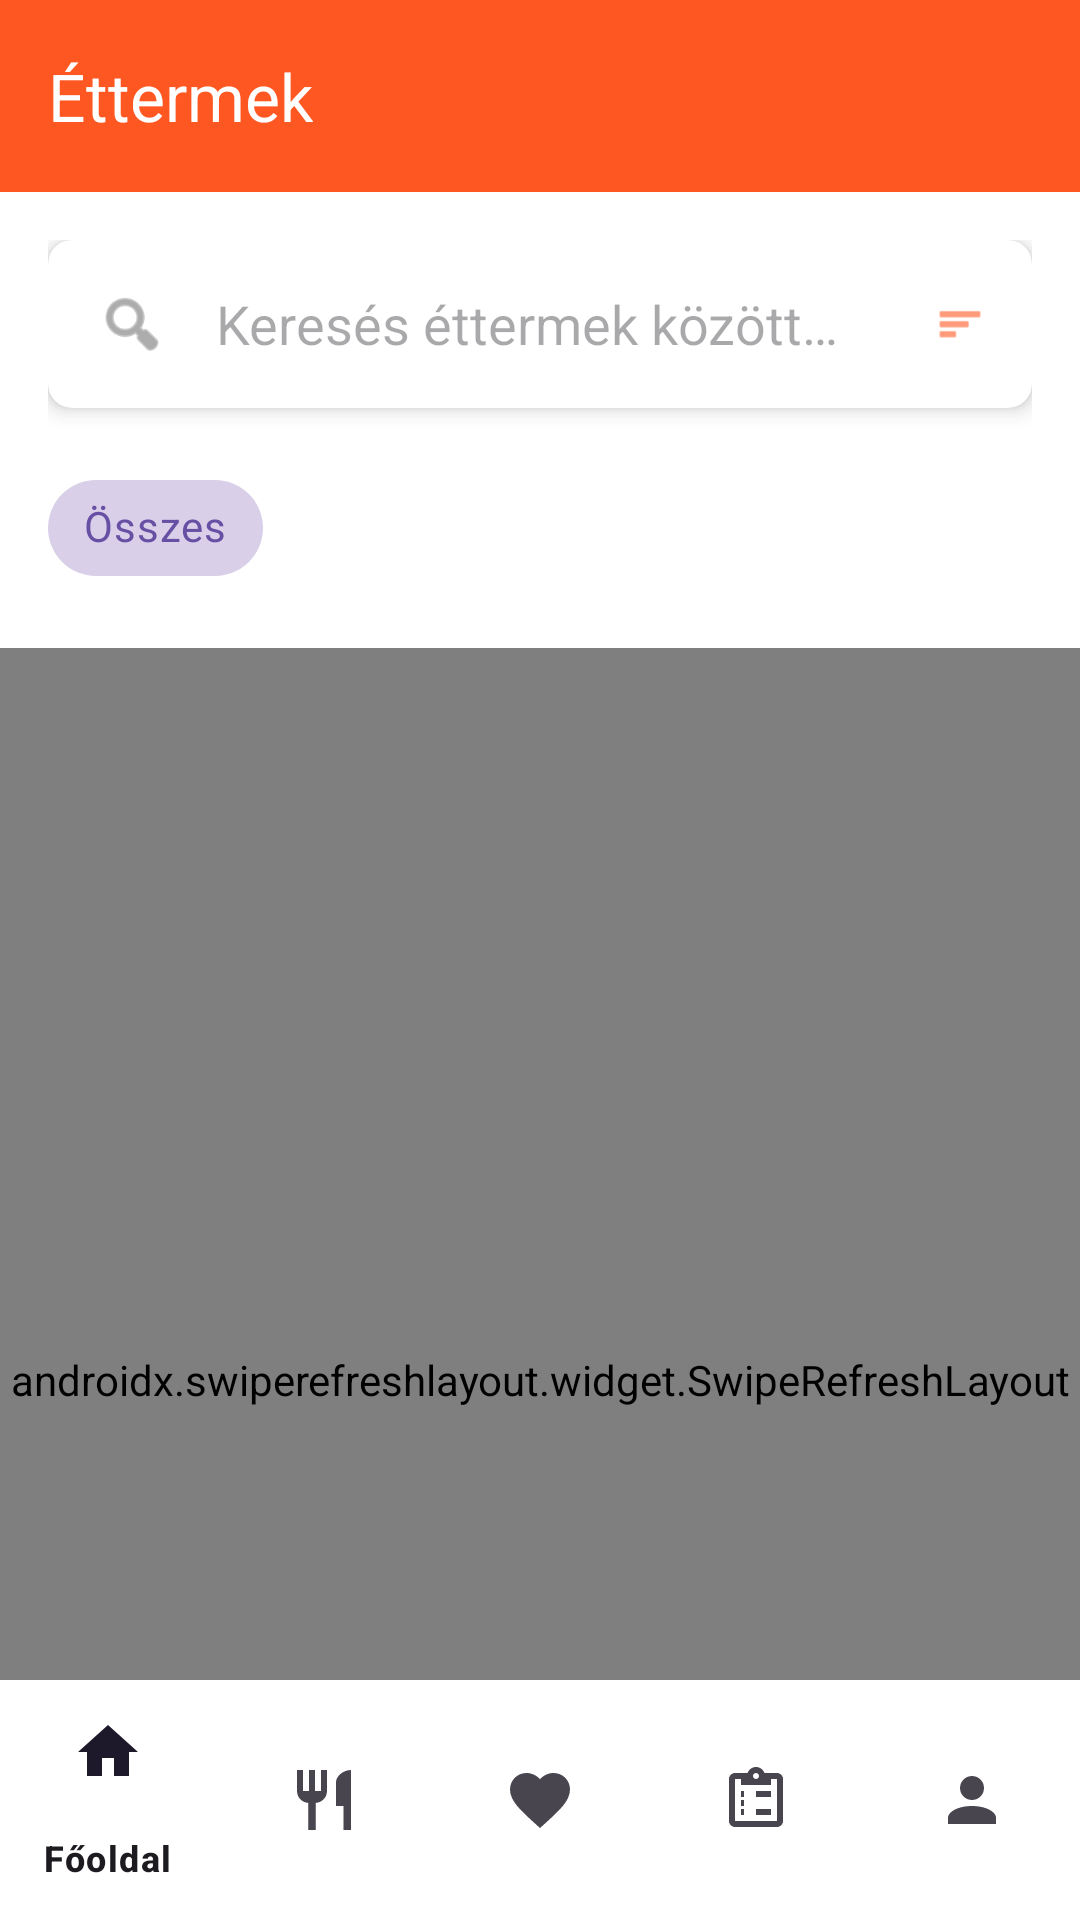

Reconstruct the res/layout file that produces this screen, plus the resources it refers to.
<!-- AndroidManifest.xml: application theme Theme.SpeedySpoon -->
<!-- res/layout/activity_restaurants.xml -->
<?xml version="1.0" encoding="utf-8"?>
<androidx.coordinatorlayout.widget.CoordinatorLayout
    xmlns:android="http://schemas.android.com/apk/res/android"
    xmlns:app="http://schemas.android.com/apk/res-auto"
    android:layout_width="match_parent"
    android:layout_height="match_parent"
    android:background="@color/background">

    <com.google.android.material.appbar.AppBarLayout
        android:id="@+id/appbar"
        android:layout_width="match_parent"
        android:layout_height="wrap_content"
        android:background="@color/white">

        <androidx.appcompat.widget.Toolbar
            android:id="@+id/toolbar"
            android:layout_width="match_parent"
            android:layout_height="?attr/actionBarSize"
            android:background="@color/primary"
            app:title="@string/restaurants_title"
            app:titleTextColor="@color/white"
            app:layout_scrollFlags="scroll|enterAlways" />

        <LinearLayout
            android:layout_width="match_parent"
            android:layout_height="wrap_content"
            android:orientation="vertical"
            android:padding="@dimen/spacing_medium">

            <androidx.cardview.widget.CardView
                android:layout_width="match_parent"
                android:layout_height="wrap_content"
                app:cardCornerRadius="@dimen/card_corner_radius"
                app:cardElevation="@dimen/card_elevation">

                <LinearLayout
                    android:layout_width="match_parent"
                    android:layout_height="wrap_content"
                    android:orientation="horizontal"
                    android:gravity="center_vertical">

                    <ImageView
                        android:layout_width="24dp"
                        android:layout_height="24dp"
                        android:src="@android:drawable/ic_menu_search"
                        android:layout_margin="@dimen/spacing_medium"
                        app:tint="@color/textSecondary" />

                    <EditText
                        android:id="@+id/search_edit_text"
                        android:layout_width="0dp"
                        android:layout_height="48dp"
                        android:layout_weight="1"
                        android:background="@null"
                        android:hint="@string/search_hint"
                        android:imeOptions="actionSearch"
                        android:inputType="text"
                        android:maxLines="1" />

                    <ImageView
                        android:id="@+id/filter_button"
                        android:layout_width="48dp"
                        android:layout_height="48dp"
                        android:src="@android:drawable/ic_menu_sort_by_size"
                        android:padding="@dimen/spacing_medium"
                        android:background="?attr/selectableItemBackgroundBorderless"
                        app:tint="@color/primary" />
                </LinearLayout>
            </androidx.cardview.widget.CardView>

            <HorizontalScrollView
                android:layout_width="match_parent"
                android:layout_height="wrap_content"
                android:layout_marginTop="@dimen/spacing_medium"
                android:scrollbars="none">

                <com.google.android.material.chip.ChipGroup
                    android:id="@+id/category_chip_group"
                    android:layout_width="wrap_content"
                    android:layout_height="wrap_content"
                    app:singleSelection="true"
                    app:chipSpacingHorizontal="@dimen/spacing_small">

                    <com.google.android.material.chip.Chip
                        android:id="@+id/chip_all"
                        android:layout_width="wrap_content"
                        android:layout_height="48dp"
                        android:text="Összes"
                        android:checked="true"
                        style="@style/Widget.MaterialComponents.Chip.Choice" />

                </com.google.android.material.chip.ChipGroup>
            </HorizontalScrollView>
        </LinearLayout>
    </com.google.android.material.appbar.AppBarLayout>

    <androidx.swiperefreshlayout.widget.SwipeRefreshLayout
        android:id="@+id/swipe_refresh"
        android:layout_width="match_parent"
        android:layout_height="match_parent"
        app:layout_behavior="@string/appbar_scrolling_view_behavior">

        <androidx.recyclerview.widget.RecyclerView
            android:id="@+id/restaurants_recycler_view"
            android:layout_width="match_parent"
            android:layout_height="match_parent"
            android:clipToPadding="false"
            android:padding="@dimen/spacing_medium" />
    </androidx.swiperefreshlayout.widget.SwipeRefreshLayout>

    <TextView
        android:id="@+id/empty_view"
        android:layout_width="match_parent"
        android:layout_height="match_parent"
        android:gravity="center"
        android:text="Nincs találat a keresési feltételeknek megfelelően"
        android:textSize="16sp"
        android:visibility="gone"
        app:layout_behavior="@string/appbar_scrolling_view_behavior" />

    <com.google.android.material.bottomnavigation.BottomNavigationView
        android:id="@+id/bottom_navigation"
        android:layout_width="match_parent"
        android:layout_height="wrap_content"
        android:layout_gravity="bottom"
        android:background="@color/white"
        app:menu="@menu/bottom_navigation_menu" />

</androidx.coordinatorlayout.widget.CoordinatorLayout>
<!-- resources referenced by this layout -->
<resources>
  <color name="background">#FAFAFA</color>
  <color name="primary">#FF5722</color>
  <color name="textSecondary">#757575</color>
  <color name="white">#FFFFFF</color>
  <dimen name="card_corner_radius">8dp</dimen>
  <dimen name="card_elevation">4dp</dimen>
  <dimen name="spacing_medium">16dp</dimen>
  <dimen name="spacing_small">8dp</dimen>
  <string name="restaurants_title">Éttermek</string>
  <string name="search_hint">Keresés éttermek között…</string>
  <style name="Theme.SpeedySpoon" parent="Base.Theme.SpeedySpoon" />
  <style name="Base.Theme.SpeedySpoon" parent="Theme.Material3.DayNight.NoActionBar">
          
          
      </style>
</resources>
